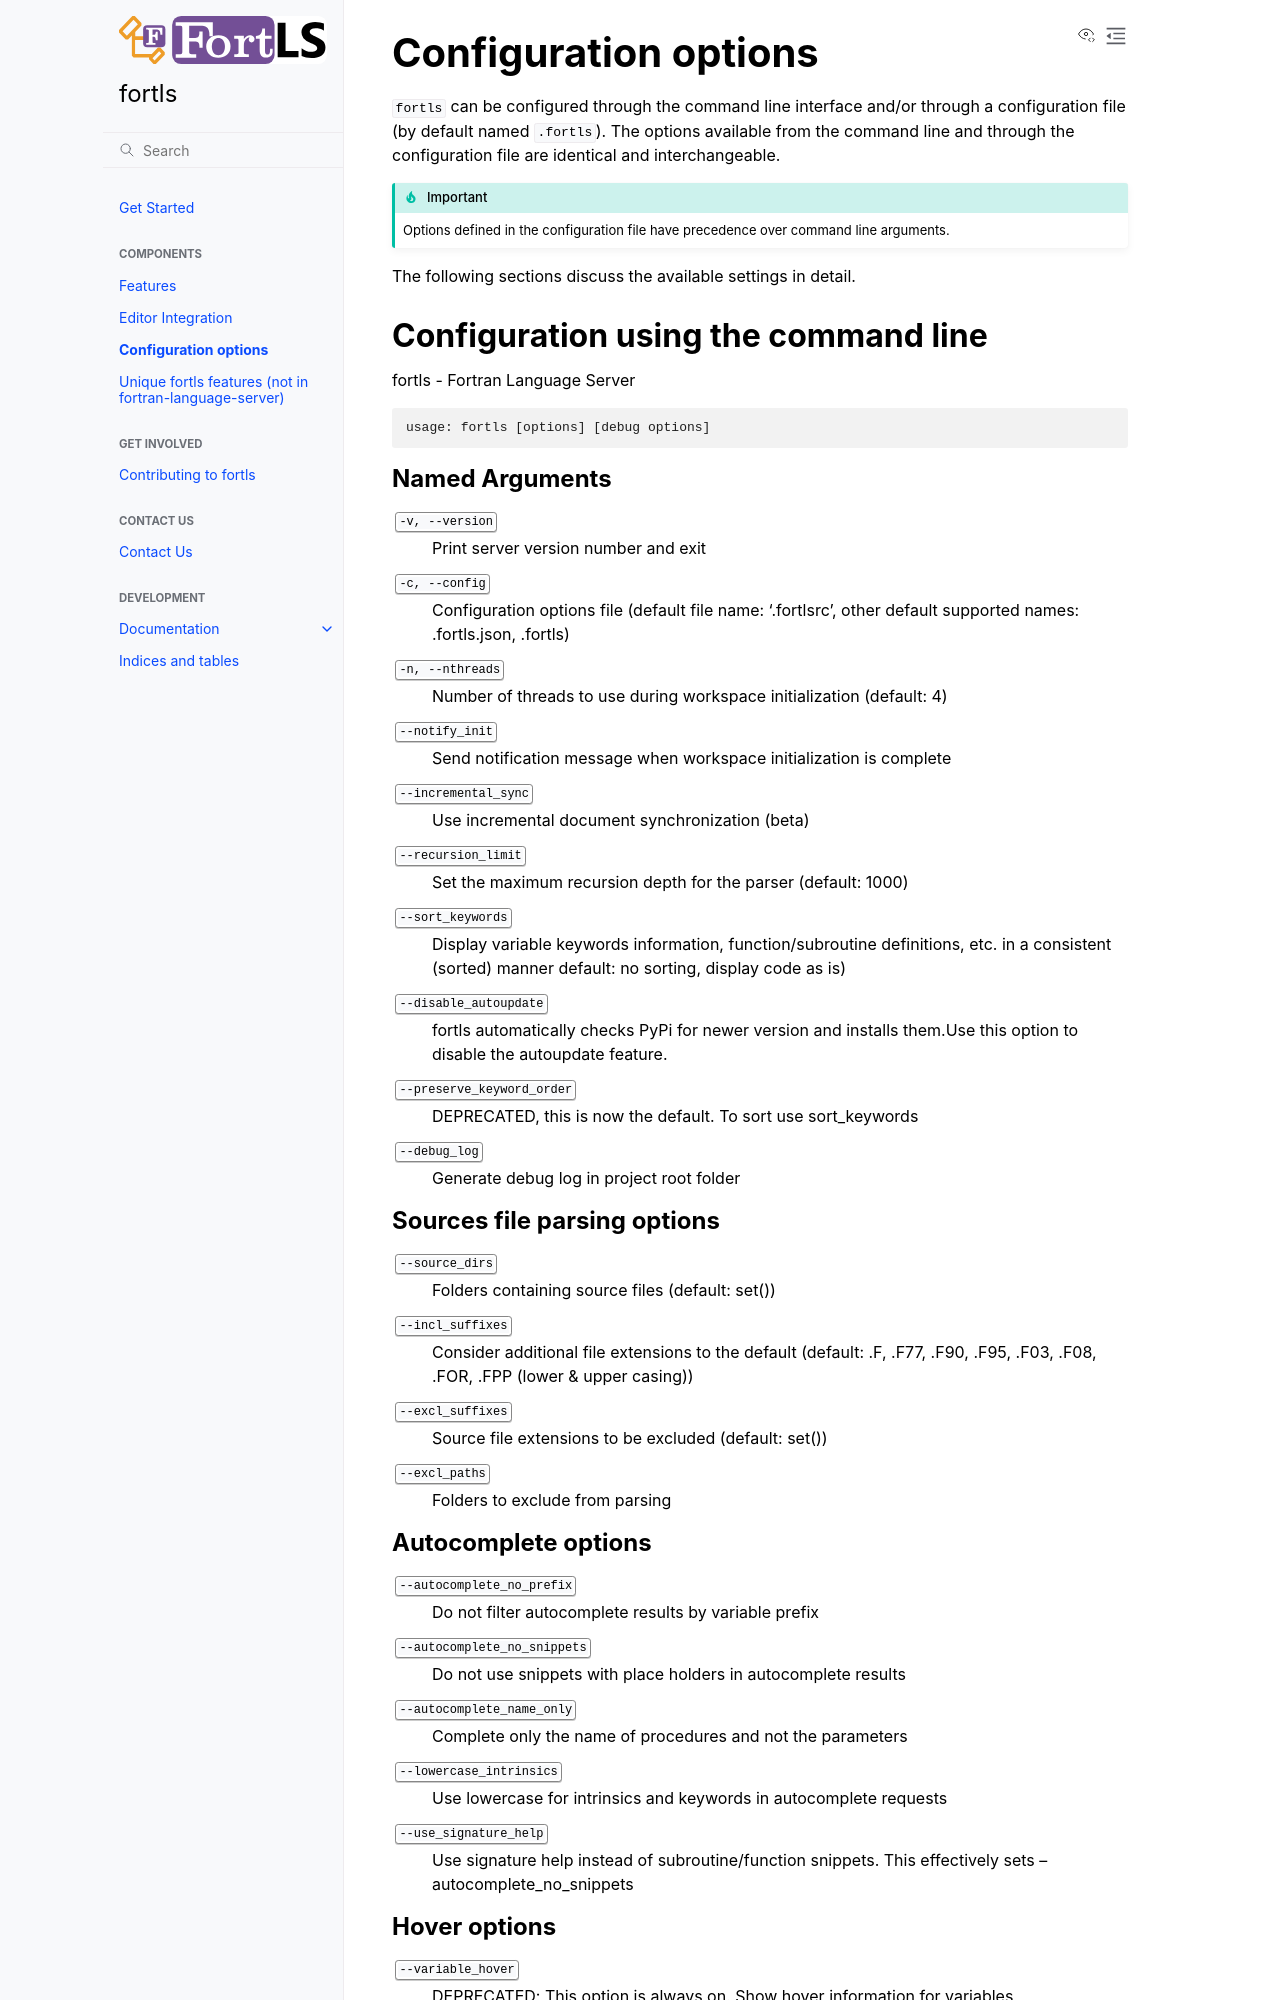

repository: fortran-lang/fortls · page: options.html · generator: sphinx

Configuration options
=====================

``fortls`` can be configured through the command line interface and/or
through a configuration file (by default named ``.fortls``).
The options available from the command line and through the configuration file
are identical and interchangeable.

.. important:: Options defined in the configuration file have precedence over command line arguments.

The following sections discuss the available settings in detail.


.. _cmd_interface:

Configuration using the command line
------------------------------------

.. argparse::
   :module: fortls
   :func: cli
   :prog: fortls
   :nodefault:

Configuration using a file
--------------------------

A configuration file is a JSONC (JSON with comments) file that contains project specific
settings for ``fortls``. By default, the Language Server will recognise 3 default
names ``.fortlsrc``, ``.fortls.json`` and ``.fortls`` (in that order)
under the ``root_path`` of the project, e.g. ``root_path/.fortlsrc``.
A different configuration file name can be passed with the command line
interface options ``--config`` e.g. ``fortls --config my_project.json``.

The settings that can be specified in the configuration file are identical to
the ones available through the command line interface having removed the leading
``--`` characters. For the command line interface see :ref:`cmd_interface`.
